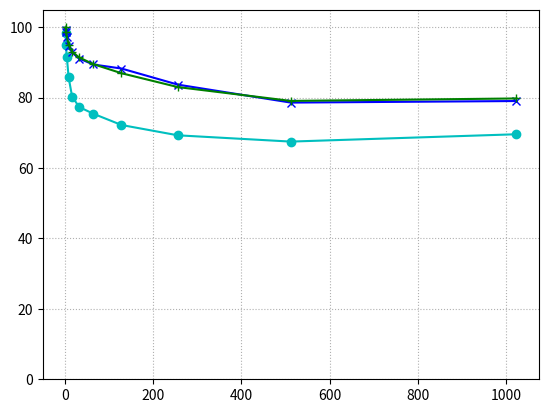

Here is the Python script that generated this plot:
import matplotlib.pyplot as plt

local_t = [1, 2, 4, 8, 16, 32, 64, 128, 256, 512, 1024]
local_rt = [98.26366667,95.087,91.635,85.76133333,80.29733333,77.34033333,75.44266667,72.23766667,69.30566667,67.52566667,69.61]

remote_corpus_t = [1, 2, 4, 8, 16, 32, 64, 128, 256, 512, 1024]
remote_corpus_rt = [99.36233333,98.56966667,97.273,94.80666667,92.876,91.11566667,89.426,88.27766667,83.70233333,78.60566667,79.046]

remote_client_t = [1, 2, 8, 16, 32, 64, 128, 256, 512, 1024]
remote_client_rt = [100.0,98.56966667,95.024,93.048,91.42366667,89.53,86.94433333,83.007,79.08166667,79.778]
# cache_t = [104.9045301,216.2114933,454.9583271,1010.329599,2121.828298,4094.483671,7138.506999,6980.213014]
# cache_rt = [100,100,98.667,96.864,93.555,88.717,81.592,81.165]


f, ax = plt.subplots()

# ax.plot(local_t, local_rt, color='steelblue', marker='+', label='local w95/5')
ax.plot(local_t, local_rt, color='c', marker='o', label='replicated global index')
ax.plot(remote_corpus_t, remote_corpus_rt, color='b', marker='x', label='partitioned index')
ax.plot(remote_client_t, remote_client_rt, color='g', marker='+', label='partitioned index with cache')
# ax.plot(remote_corpus_t, remote_corpus_rt, color='forestgreen', marker='x', label='remote-corpus w95/5')
# ax.plot(remote_client_t, remote_client_rt, color='slateblue', linestyle='dotted', marker='o', label='remote-client w95/5')
# ax.plot(cache_t, cache_rt, color='peru', linestyle='dotted', marker='s', label='remote-client-cache w95/5')


# ax.set(xlabel='Client threads', ylabel='Queries that returned the most recent version [%]')


ax.grid(linestyle='dotted')

ax.set_ylim(bottom=0)
plt.ylim([0.0, 105.0])

# handles, labels = ax.get_legend_handles_labels()
# ax.legend(handles,labels=labels, loc='lower left')

plt.savefig('freshness_throughput_9505_clients.png')
plt.close()
